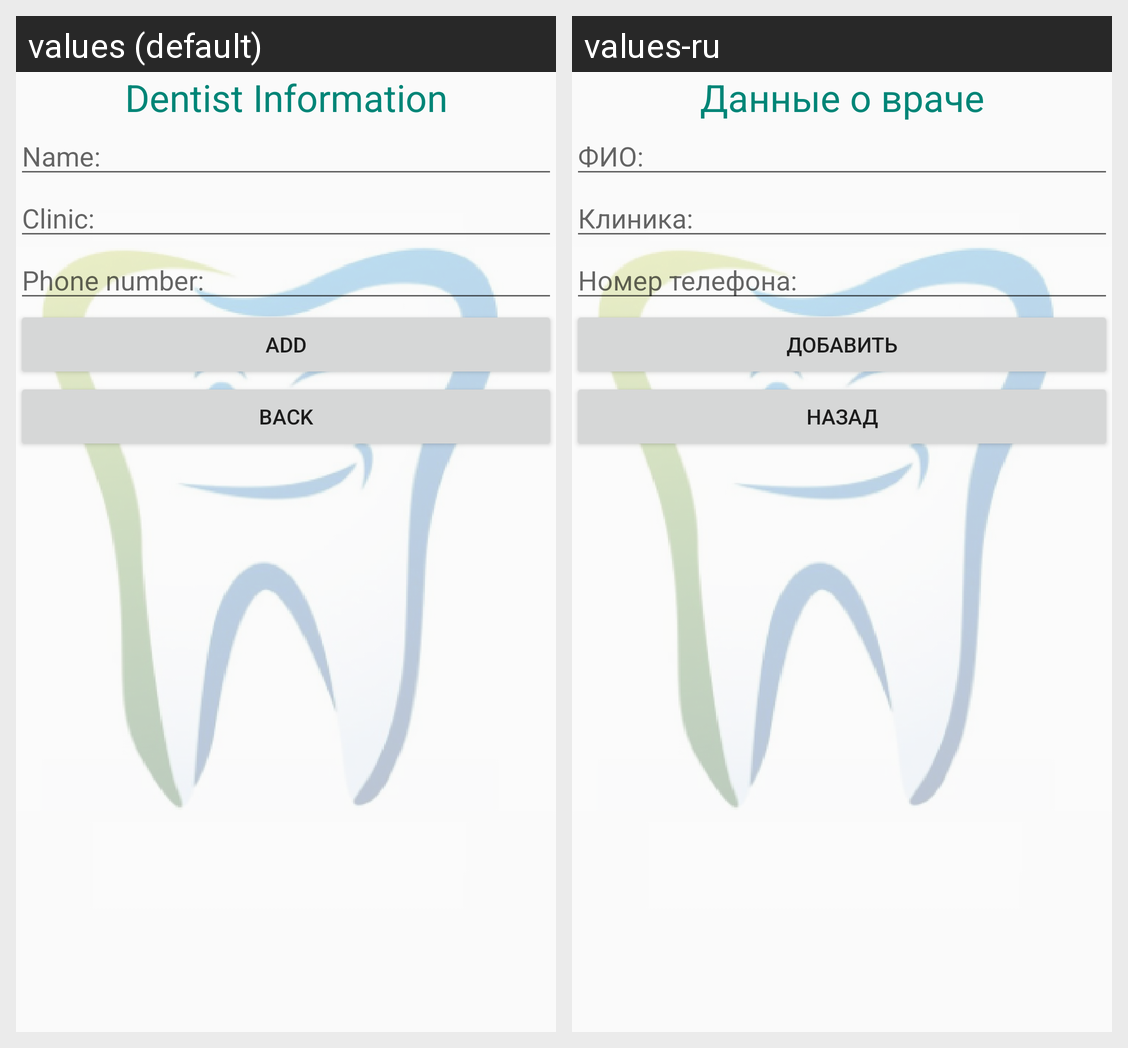

Translations of the strings shown on this Android screen, per locale in the grid:
Android screen res/layout/activity_add_dentist.xml rendered under 2 locales, left to right: values (default), values-ru. Device: Nexus 5 (rendered at 1080×1920; each locale shown at half size, 540×960, under a caption strip naming it); theme Theme.TeethProject.
Strings drawn on this screen, with the default value and each locale's value (text and hints the layout hard-codes, and strings that could not be matched under every locale, appear in the picture but are not listed):

dentist_data
  values: Dentist Information
  values-ru: Данные о враче

dentist_name
  values: Name:
  values-ru: ФИО:

dentist_clinic
  values: Clinic:
  values-ru: Клиника:

dentist_phone
  values: Phone number:
  values-ru: Номер телефона:

add
  values: ADD
  values-ru: ДОБАВИТЬ

back
  values: BACK
  values-ru: НАЗАД
